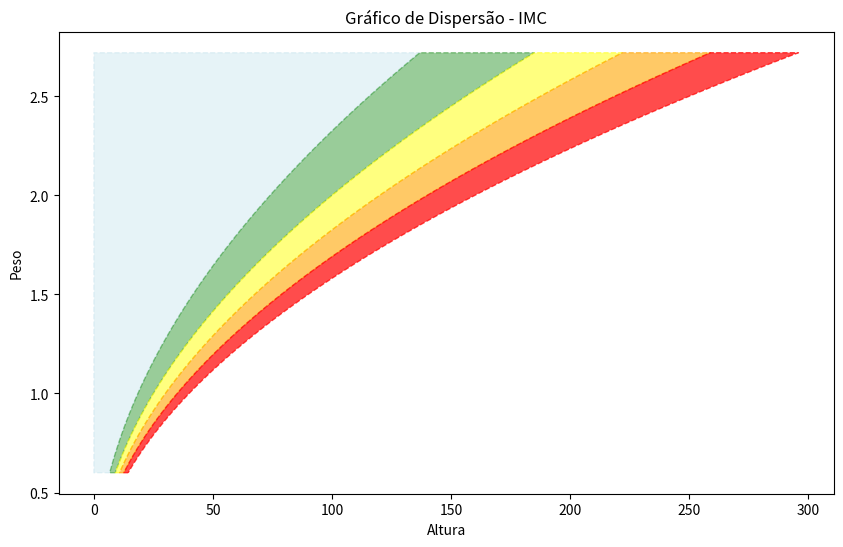

Here is the Python script that generated this plot: (Note: this script raises an exception after producing the figure.)
"""
Algoritmo simples em Python para classificação de IMC e associação com potenciais
riscos à saúde. Desenvolvido para aplicar conceitos de lógica de programação e 
estruturas condicionais 
"""
import numpy as np 
import matplotlib.pyplot as pyplot

pyplot.figure(figsize=(10,6))
pyplot.title("Gráfico de Dispersão - IMC")
pyplot.xlabel("Altura")
pyplot.ylabel("Peso")

alturas = np.linspace(0.60, 2.72, 100)

baixo_peso  = 18.5 * (alturas ** 2)
peso_normal = 25 * (alturas ** 2)
sobrepeso   = 30 * (alturas ** 2)
obesidade_1 = 35 * (alturas ** 2)
obesidade_2 = 40 * (alturas ** 2)

pyplot.fill_betweenx(alturas, 0, baixo_peso, color="lightblue", alpha=0.3, label="Abaixo do Peso", linestyle="--")
pyplot.fill_betweenx(alturas, baixo_peso, peso_normal, color="green", alpha=0.4, label="Peso Normal",  linestyle="--")
pyplot.fill_betweenx(alturas, peso_normal, sobrepeso, color="yellow", alpha=0.5, label="Sobrepeso",  linestyle="--")
pyplot.fill_betweenx(alturas, sobrepeso, obesidade_1, color="orange", alpha=0.6, label="Obesidade Grau I",  linestyle="--")
pyplot.fill_betweenx(alturas, obesidade_1, obesidade_2, color="red", alpha=0.7, label="Obesidade Grau II", linestyle="--")

pyplot.scatter(peso, altura, color="black", marker="o", s=100, zorder=5, label="Vc esta aqui")

pyplot.ylim(min(alturas), max(alturas))
pyplot.xlim(min(baixo_peso), max(obesidade_2))

pyplot.show()
